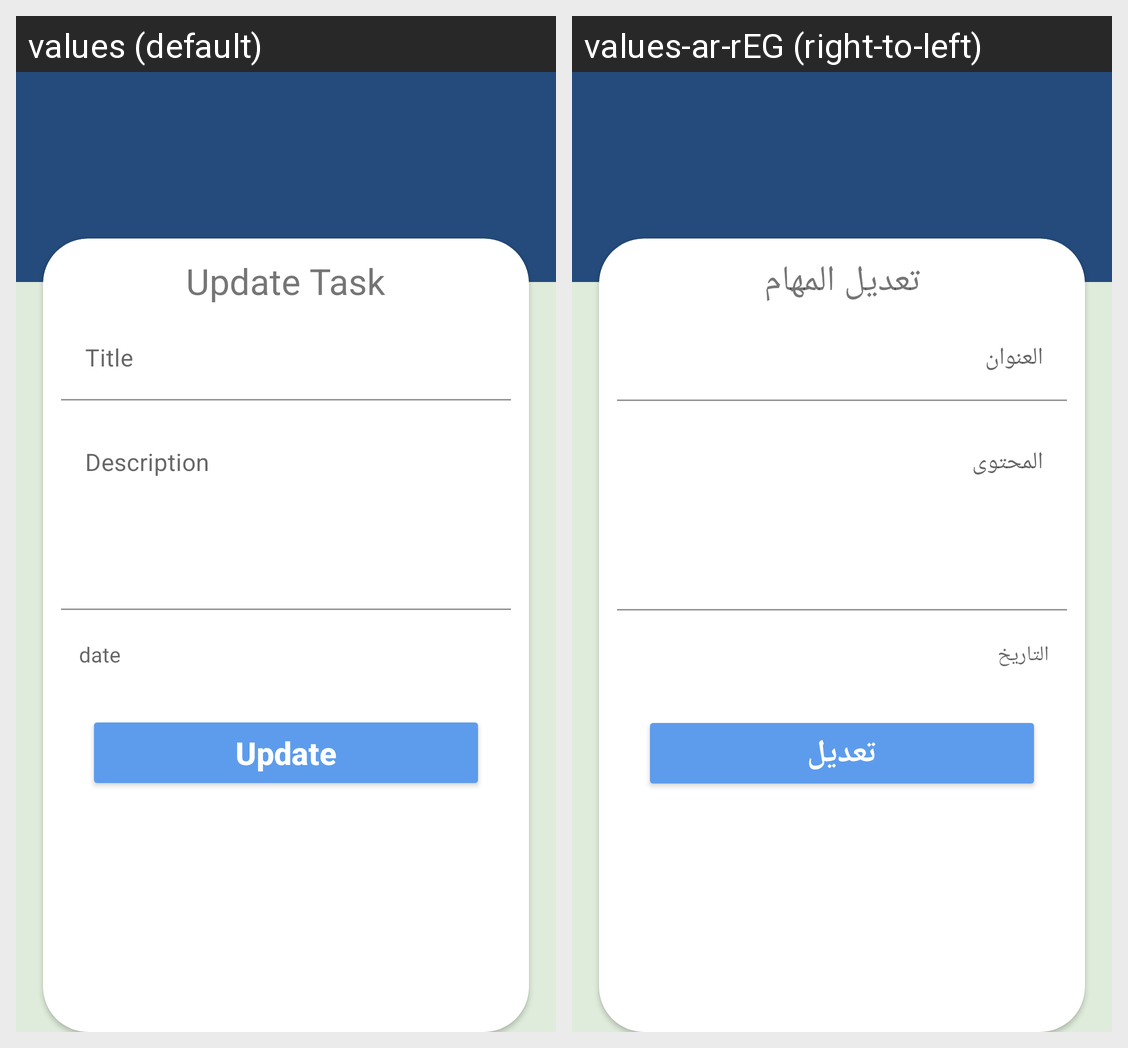

This grid shows one Android layout under two languages. Give, for every string resource on the screen, its name, the default text and each shown locale's text.
Android screen res/layout/activity_update_todo.xml rendered under 2 locales, left to right: values (default), values-ar-rEG (right-to-left). Device: Nexus 5 (rendered at 1080×1920; each locale shown at half size, 540×960, under a caption strip naming it); theme Theme.TodoC36.
Strings drawn on this screen, with the default value and each locale's value (text and hints the layout hard-codes, and strings that could not be matched under every locale, appear in the picture but are not listed):

update_task
  values: Update Task
  values-ar-rEG: تعديل المهام

date
  values: date
  values-ar-rEG: التاريخ

update
  values: Update
  values-ar-rEG: تعديل
